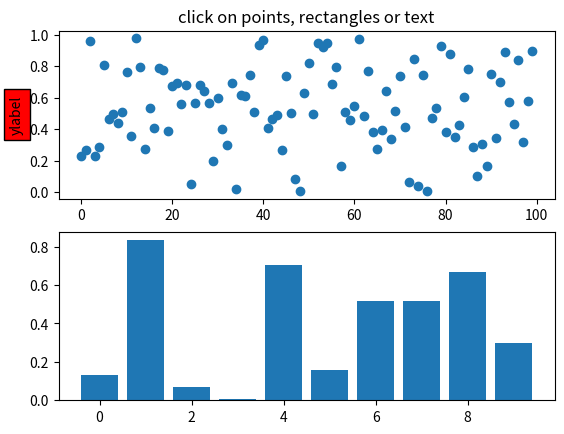
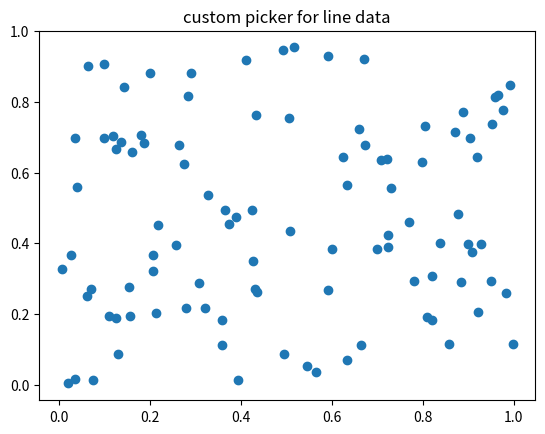
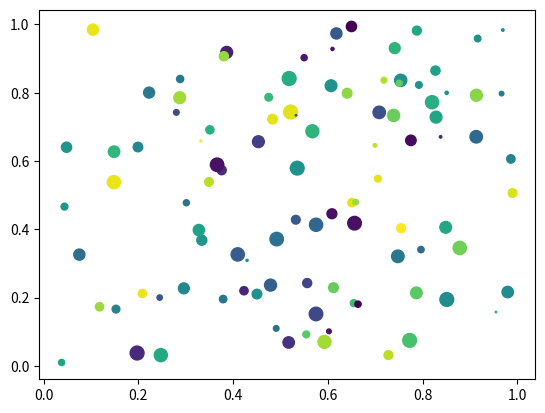
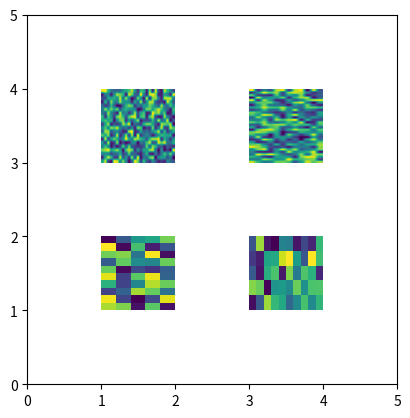

Write Python code to recreate these figures, in order.
"""
===============
Pick Event Demo
===============


You can enable picking by setting the "picker" property of an artist
(for example, a matplotlib Line2D, Text, Patch, Polygon, AxesImage,
etc...)

There are a variety of meanings of the picker property

    None -  picking is disabled for this artist (default)

    boolean - if True then picking will be enabled and the
      artist will fire a pick event if the mouse event is over
      the artist

    float - if picker is a number it is interpreted as an
      epsilon tolerance in points and the artist will fire
      off an event if it's data is within epsilon of the mouse
      event.  For some artists like lines and patch collections,
      the artist may provide additional data to the pick event
      that is generated, for example, the indices of the data within
      epsilon of the pick event

    function - if picker is callable, it is a user supplied
      function which determines whether the artist is hit by the
      mouse event.

         hit, props = picker(artist, mouseevent)

      to determine the hit test.  If the mouse event is over the
      artist, return hit=True and props is a dictionary of properties
      you want added to the PickEvent attributes


After you have enabled an artist for picking by setting the "picker"
property, you need to connect to the figure canvas pick_event to get
pick callbacks on mouse press events.  For example,

  def pick_handler(event):
      mouseevent = event.mouseevent
      artist = event.artist
      # now do something with this...


The pick event (matplotlib.backend_bases.PickEvent) which is passed to
your callback is always fired with two attributes:

  mouseevent - the mouse event that generate the pick event.  The
    mouse event in turn has attributes like x and y (the coordinates in
    display space, such as pixels from left, bottom) and xdata, ydata (the
    coords in data space).  Additionally, you can get information about
    which buttons were pressed, which keys were pressed, which Axes
    the mouse is over, etc.  See matplotlib.backend_bases.MouseEvent
    for details.

  artist - the matplotlib.artist that generated the pick event.

Additionally, certain artists like Line2D and PatchCollection may
attach additional meta data like the indices into the data that meet
the picker criteria (for example, all the points in the line that are within
the specified epsilon tolerance)

The examples below illustrate each of these methods.
"""

import matplotlib.pyplot as plt
from matplotlib.lines import Line2D
from matplotlib.patches import Rectangle
from matplotlib.text import Text
from matplotlib.image import AxesImage
import numpy as np
from numpy.random import rand

if 1:  # simple picking, lines, rectangles and text
    fig, (ax1, ax2) = plt.subplots(2, 1)
    ax1.set_title('click on points, rectangles or text', picker=True)
    ax1.set_ylabel('ylabel', picker=True, bbox=dict(facecolor='red'))
    line, = ax1.plot(rand(100), 'o', picker=5)  # 5 points tolerance

    # pick the rectangle
    bars = ax2.bar(range(10), rand(10), picker=True)
    for label in ax2.get_xticklabels():  # make the xtick labels pickable
        label.set_picker(True)

    def onpick1(event):
        if isinstance(event.artist, Line2D):
            thisline = event.artist
            xdata = thisline.get_xdata()
            ydata = thisline.get_ydata()
            ind = event.ind
            print('onpick1 line:', zip(np.take(xdata, ind), np.take(ydata, ind)))
        elif isinstance(event.artist, Rectangle):
            patch = event.artist
            print('onpick1 patch:', patch.get_path())
        elif isinstance(event.artist, Text):
            text = event.artist
            print('onpick1 text:', text.get_text())

    fig.canvas.mpl_connect('pick_event', onpick1)

if 1:  # picking with a custom hit test function
    # you can define custom pickers by setting picker to a callable
    # function.  The function has the signature
    #
    #  hit, props = func(artist, mouseevent)
    #
    # to determine the hit test.  if the mouse event is over the artist,
    # return hit=True and props is a dictionary of
    # properties you want added to the PickEvent attributes

    def line_picker(line, mouseevent):
        """
        find the points within a certain distance from the mouseclick in
        data coords and attach some extra attributes, pickx and picky
        which are the data points that were picked
        """
        if mouseevent.xdata is None:
            return False, dict()
        xdata = line.get_xdata()
        ydata = line.get_ydata()
        maxd = 0.05
        d = np.sqrt(
            (xdata - mouseevent.xdata)**2 + (ydata - mouseevent.ydata)**2)

        ind = np.nonzero(np.less_equal(d, maxd))
        if len(ind):
            pickx = np.take(xdata, ind)
            picky = np.take(ydata, ind)
            props = dict(ind=ind, pickx=pickx, picky=picky)
            return True, props
        else:
            return False, dict()

    def onpick2(event):
        print('onpick2 line:', event.pickx, event.picky)

    fig, ax = plt.subplots()
    ax.set_title('custom picker for line data')
    line, = ax.plot(rand(100), rand(100), 'o', picker=line_picker)
    fig.canvas.mpl_connect('pick_event', onpick2)


if 1:  # picking on a scatter plot (matplotlib.collections.RegularPolyCollection)

    x, y, c, s = rand(4, 100)

    def onpick3(event):
        ind = event.ind
        print('onpick3 scatter:', ind, np.take(x, ind), np.take(y, ind))

    fig, ax = plt.subplots()
    col = ax.scatter(x, y, 100*s, c, picker=True)
    #fig.savefig('pscoll.eps')
    fig.canvas.mpl_connect('pick_event', onpick3)

if 1:  # picking images (matplotlib.image.AxesImage)
    fig, ax = plt.subplots()
    im1 = ax.imshow(rand(10, 5), extent=(1, 2, 1, 2), picker=True)
    im2 = ax.imshow(rand(5, 10), extent=(3, 4, 1, 2), picker=True)
    im3 = ax.imshow(rand(20, 25), extent=(1, 2, 3, 4), picker=True)
    im4 = ax.imshow(rand(30, 12), extent=(3, 4, 3, 4), picker=True)
    ax.axis([0, 5, 0, 5])

    def onpick4(event):
        artist = event.artist
        if isinstance(artist, AxesImage):
            im = artist
            A = im.get_array()
            print('onpick4 image', A.shape)

    fig.canvas.mpl_connect('pick_event', onpick4)


plt.show()
